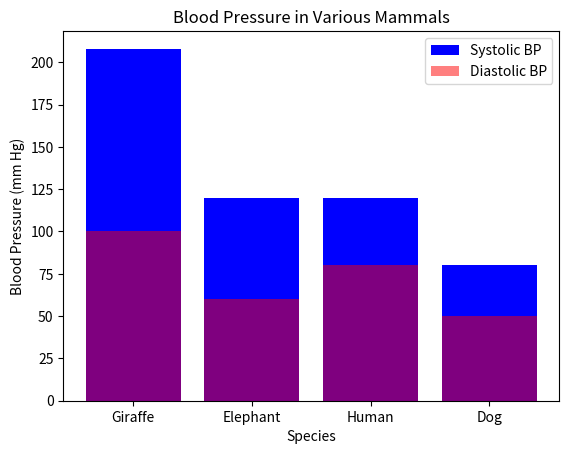

Python code for this plot:
import pandas as pd
import matplotlib.pyplot as plt

# Sample data
data = {'Species': ['Giraffe', 'Elephant', 'Human', 'Dog'], 'Systolic_BP': [208, 120, 120, 80], 'Diastolic_BP': [100, 60, 80, 50]}
df = pd.DataFrame(data)

# Plotting
plt.bar(df['Species'], df['Systolic_BP'], color='b', label='Systolic BP')
plt.bar(df['Species'], df['Diastolic_BP'], color='r', label='Diastolic BP', alpha=0.5)
plt.title('Blood Pressure in Various Mammals')
plt.xlabel('Species')
plt.ylabel('Blood Pressure (mm Hg)')
plt.legend()
plt.show()

# Further analysis can be added here.